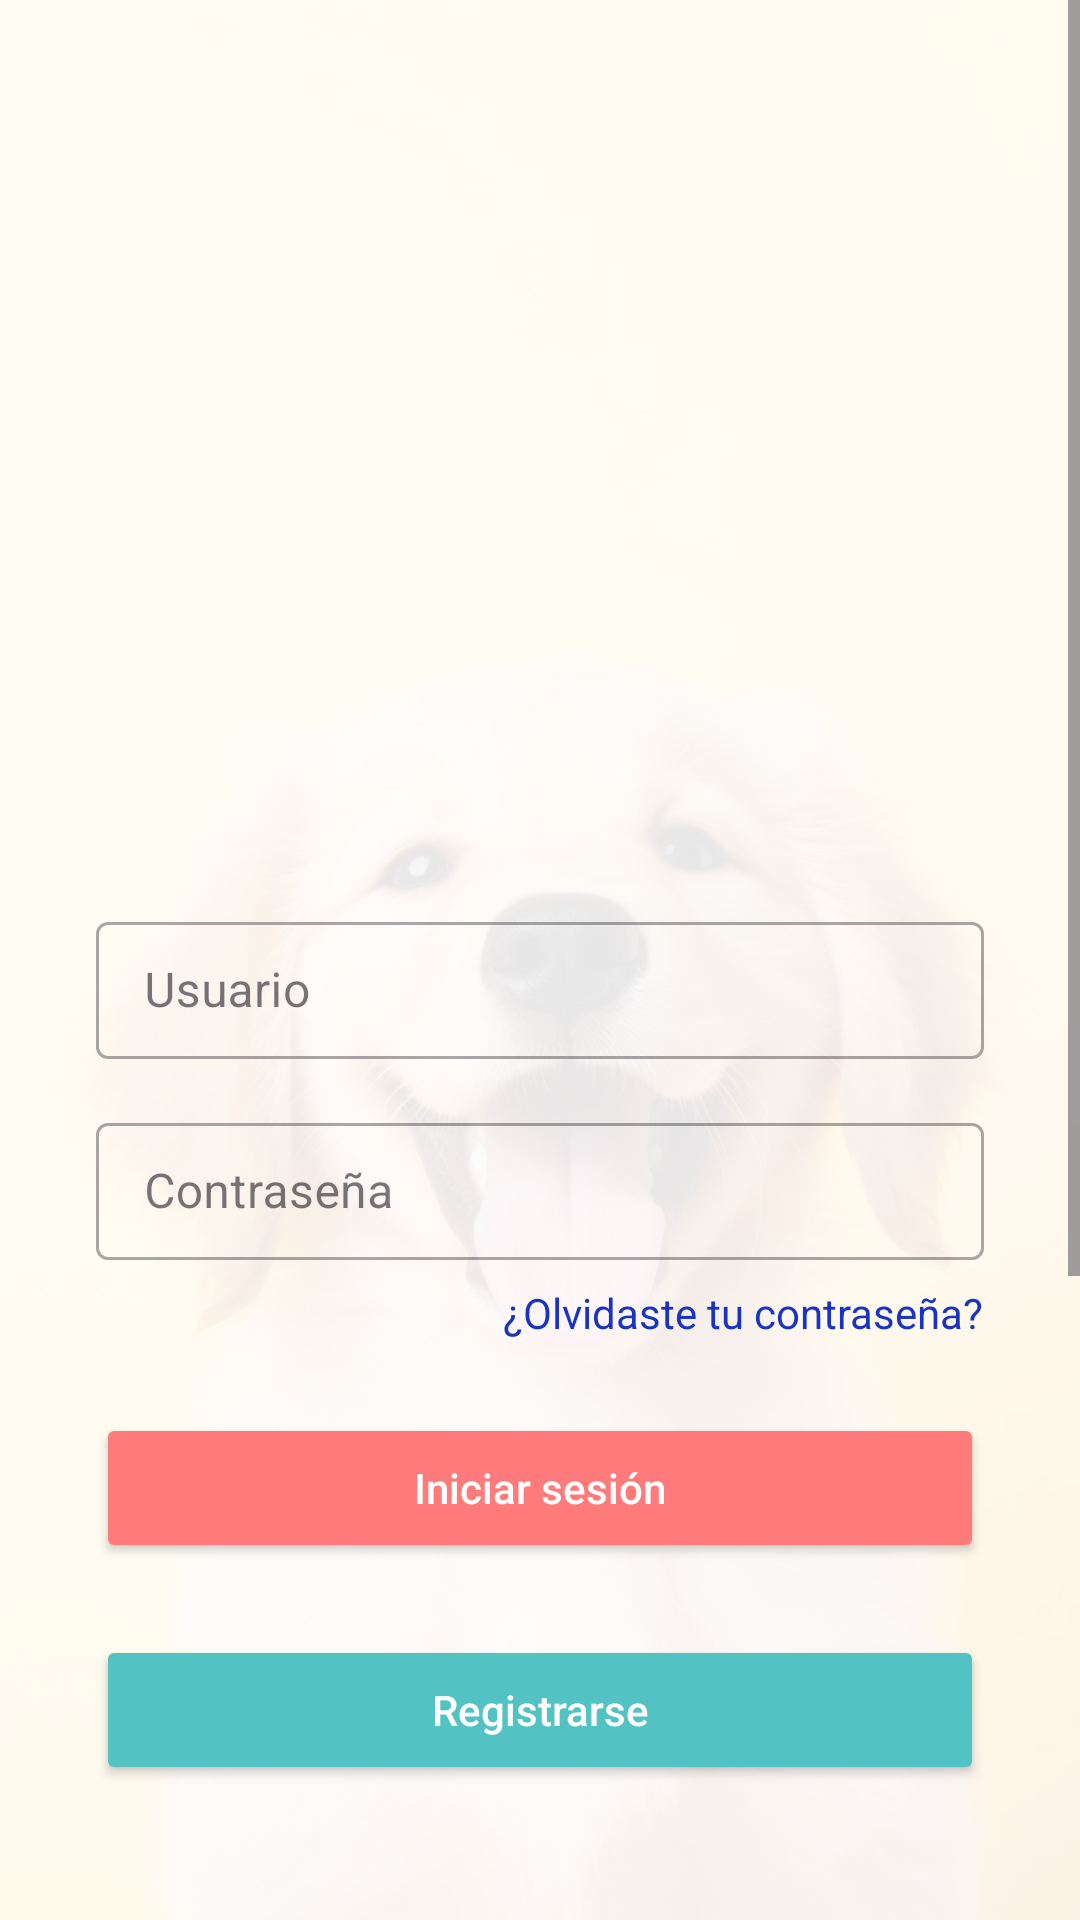

The Android layout XML behind this screen, and the referenced resources:
<!-- AndroidManifest.xml: application theme Theme.HappyPets -->
<!-- res/layout/activity_login.xml -->
<ScrollView xmlns:android="http://schemas.android.com/apk/res/android"
    android:layout_width="match_parent"
    android:layout_height="match_parent"
    xmlns:app="http://schemas.android.com/apk/res-auto"
    xmlns:tools="http://schemas.android.com/tools"
    android:background="@drawable/fondologin">

    <androidx.constraintlayout.widget.ConstraintLayout
        android:id="@+id/main"
        android:layout_width="match_parent"
        android:layout_height="wrap_content"
        android:background="@color/fondlogin">

        <ImageView
            android:id="@+id/ivLogo"
            android:layout_width="243dp"
            android:layout_height="254dp"
            android:layout_marginTop="48dp"
            android:contentDescription="@string/logo_desc"
            android:src="@drawable/logo"
            app:layout_constraintBottom_toTopOf="@id/tilUsername"
            app:layout_constraintEnd_toEndOf="parent"
            app:layout_constraintStart_toStartOf="parent"
            app:layout_constraintTop_toTopOf="parent" />

        <com.google.android.material.textfield.TextInputLayout
            android:id="@+id/tilUsername"
            style="@style/Widget.MaterialComponents.TextInputLayout.OutlinedBox"
            android:layout_width="0dp"
            android:layout_height="wrap_content"
            android:layout_marginStart="32dp"
            android:layout_marginEnd="32dp"
            android:hint="@string/username"
            app:layout_constraintStart_toStartOf="parent"
            app:layout_constraintEnd_toEndOf="parent"
            app:layout_constraintTop_toBottomOf="@id/ivLogo"
            android:elevation="4dp">

            <com.google.android.material.textfield.TextInputEditText
                android:id="@+id/etUsername"
                android:layout_width="match_parent"
                android:layout_height="wrap_content"
                android:inputType="number"
                android:padding="12dp"
                android:textColorHint="@color/hint_text_color" />
        </com.google.android.material.textfield.TextInputLayout>

        <com.google.android.material.textfield.TextInputLayout
            android:id="@+id/tilPassword"
            style="@style/Widget.MaterialComponents.TextInputLayout.OutlinedBox"
            android:layout_width="0dp"
            android:layout_height="wrap_content"
            android:layout_marginTop="16dp"
            android:layout_marginStart="32dp"
            android:layout_marginEnd="32dp"
            android:hint="@string/password"
            app:layout_constraintStart_toStartOf="parent"
            app:layout_constraintEnd_toEndOf="parent"
            app:layout_constraintTop_toBottomOf="@id/tilUsername"
            android:elevation="4dp">

            <com.google.android.material.textfield.TextInputEditText
                android:id="@+id/etPassword"
                android:layout_width="match_parent"
                android:layout_height="wrap_content"
                android:inputType="textPassword"
                android:padding="12dp"
                android:textColorHint="@color/hint_text_color" />
            <ProgressBar
                android:id="@+id/progressBar"
                android:layout_width="wrap_content"
                android:layout_height="wrap_content"
                android:layout_gravity="center"
                app:layout_constraintTop_toBottomOf="@id/tilPassword"
                android:visibility="gone" />
        </com.google.android.material.textfield.TextInputLayout>

        <TextView
            android:id="@+id/forgotPassword"
            android:layout_width="wrap_content"
            android:layout_height="wrap_content"
            android:layout_marginTop="8dp"
            android:text="¿Olvidaste tu contraseña?"
            android:textColor="@color/link_color"
            android:textSize="14sp"
            android:clickable="true"
            android:focusable="true"
            android:onClick="onForgotPasswordClick"
            app:layout_constraintEnd_toEndOf="@id/tilPassword"
            app:layout_constraintTop_toBottomOf="@id/tilPassword" />

        <Button
            android:id="@+id/btnLogin"
            android:layout_width="0dp"
            android:layout_height="50dp"
            android:layout_marginStart="32dp"
            android:layout_marginTop="24dp"
            android:layout_marginEnd="32dp"
            android:backgroundTint="@color/secondary_color"
            android:elevation="6dp"
            android:text="@string/login"
            android:textAllCaps="false"
            android:textColor="@android:color/white"
            app:layout_constraintEnd_toEndOf="parent"
            app:layout_constraintStart_toStartOf="parent"
            app:layout_constraintTop_toBottomOf="@id/forgotPassword" />

        <Button
            android:id="@+id/registro"
            android:layout_width="0dp"
            android:layout_height="50dp"
            android:layout_marginStart="32dp"
            android:layout_marginTop="24dp"
            android:layout_marginEnd="32dp"
            android:backgroundTint="@color/primary_color"
            android:elevation="6dp"
            android:text="Registrarse"
            android:textAllCaps="false"
            android:textColor="@android:color/white"
            app:layout_constraintEnd_toEndOf="parent"
            app:layout_constraintStart_toStartOf="parent"
            app:layout_constraintTop_toBottomOf="@id/btnLogin"
            tools:ignore="HardcodedText" />

        
        <TextView
            android:id="@+id/tvFooter"
            android:layout_width="232dp"
            android:layout_height="36dp"
            android:layout_marginTop="332dp"
            android:text="Desarrollado por RJ ENTERPRISES"
            android:textAlignment="center"
            android:textColor="@color/background_color_dark"
            android:textSize="14sp"
            app:layout_constraintEnd_toEndOf="parent"
            app:layout_constraintStart_toStartOf="parent"
            app:layout_constraintTop_toBottomOf="@id/registro" />

    </androidx.constraintlayout.widget.ConstraintLayout>
</ScrollView>
<!-- resources referenced by this layout -->
<resources>
  <color name="background_color_dark">#121212</color>
  <color name="fondlogin">#E7FFFFFF</color>
  <color name="hint_text_color">#999999</color>
  <color name="link_color">#1933C3</color>
  <color name="primary_color">#53C2C2</color>
  <color name="secondary_color">#FF7B7B</color>
  <!-- drawable fondologin: jpg bitmap (drawable, 78902 bytes) -->
  <string name="login">Iniciar sesión</string>
  <string name="logo_desc">Descripción del logo</string>
  <string name="password">Contraseña</string>
  <string name="username">Usuario</string>
  <style name="Theme.HappyPets" parent="Base.Theme.HappyPets" />
  <style name="Base.Theme.HappyPets" parent="Theme.Material3.Light.NoActionBar">
          
          <item name="colorPrimary">@color/primary_color</item>
          <item name="colorPrimaryDark">@color/colorPrimaryDark</item>
          <item name="colorAccent">@color/colorAccent</item>
      </style>
  <!-- not gathered from this repository: default colours our renderer supplied (Android Studio template values) -->
  <color name="colorPrimaryDark">#FF3700B3</color>
  <color name="colorAccent">#FF03DAC5</color>
</resources>
